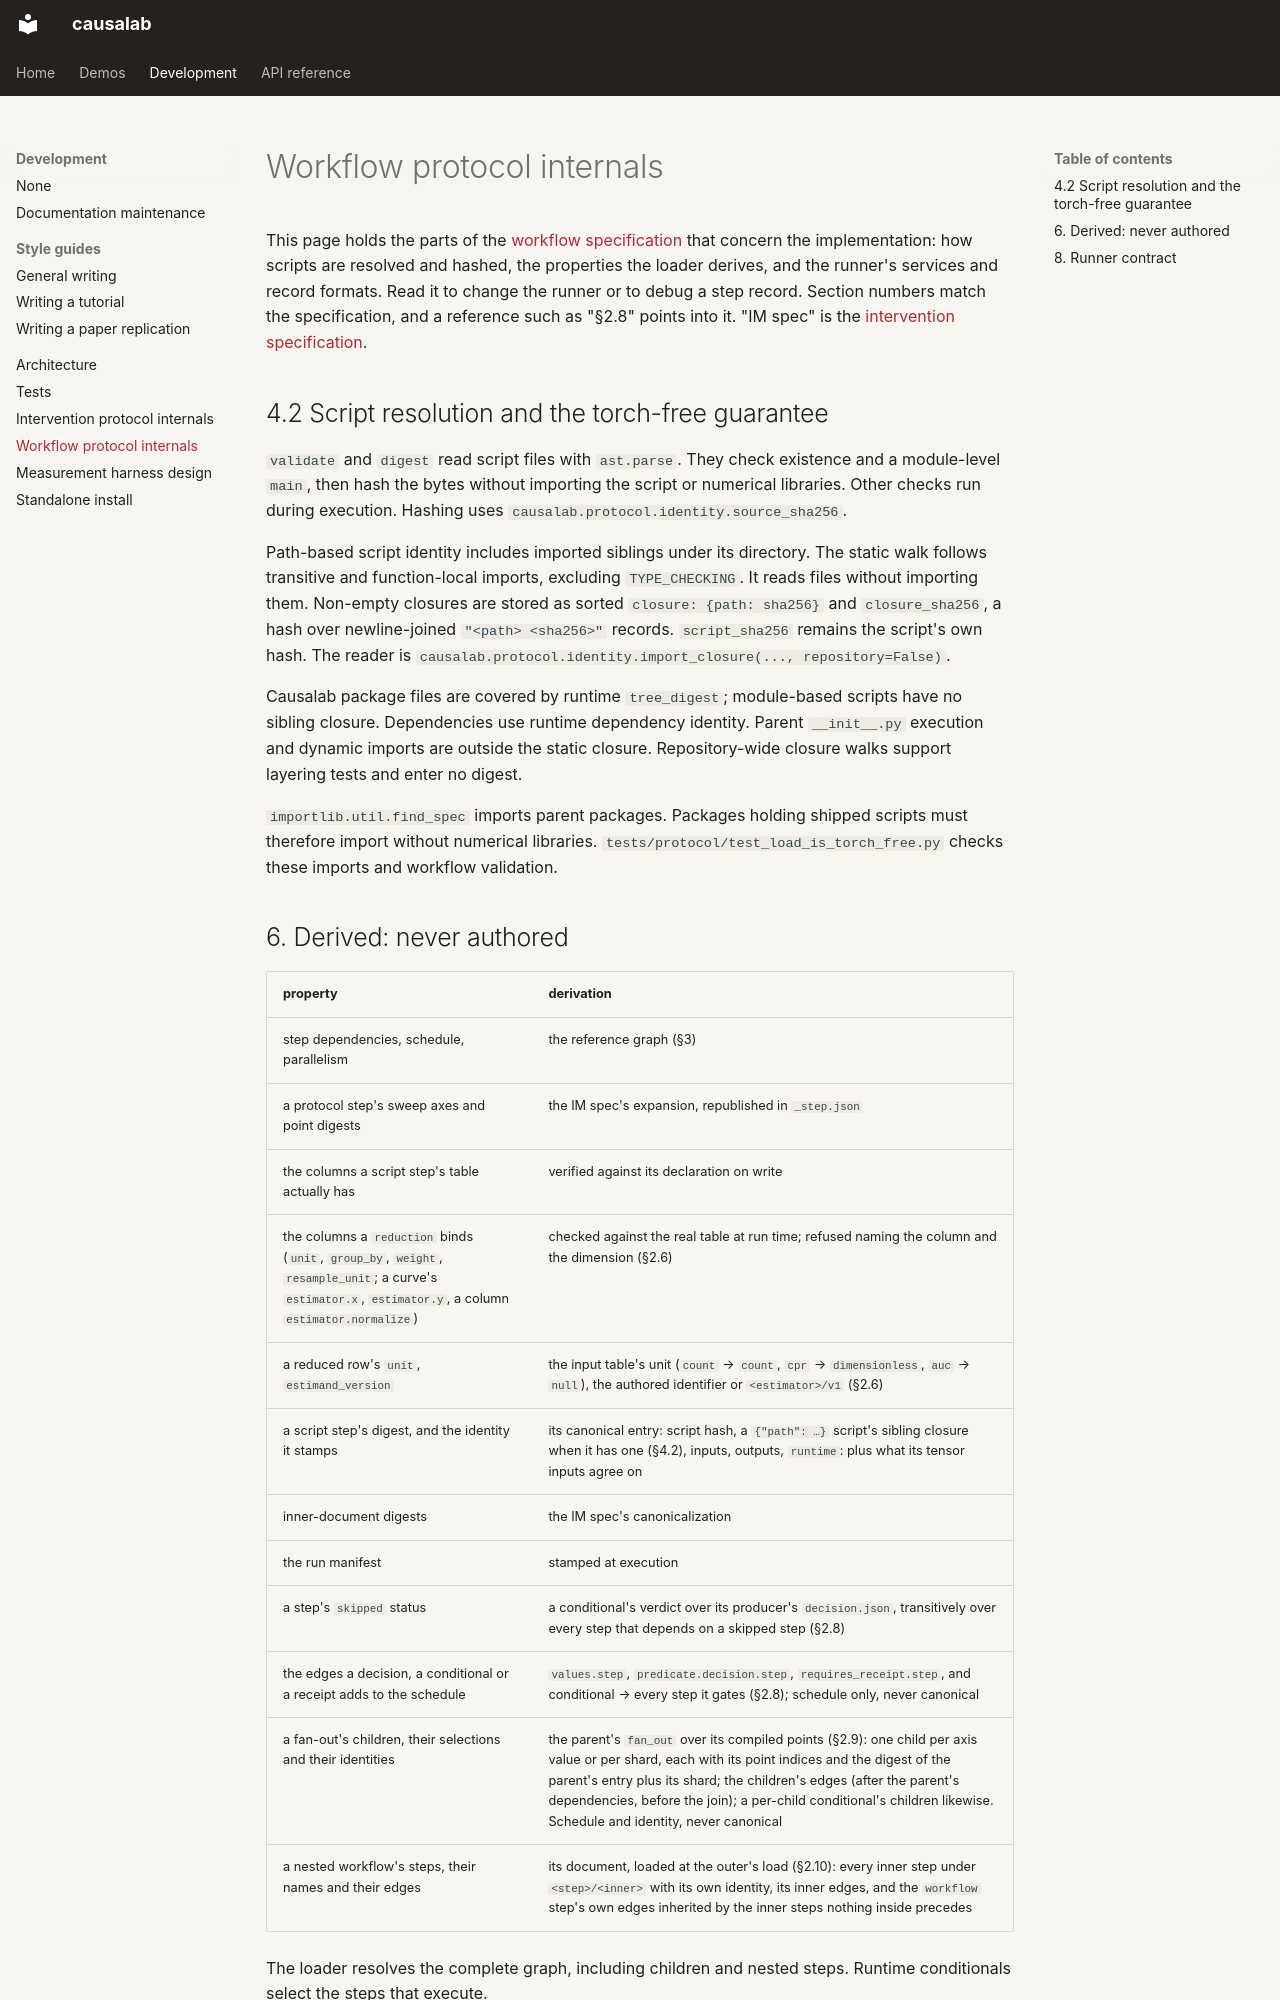

repository: goodfire-ai/causalab · page: workflow_protocol_internals.html · generator: mkdocs

# Workflow protocol internals

This page holds the parts of the
[workflow specification](workflow_protocol.md) that concern the
implementation: how scripts are resolved and hashed, the properties the loader
derives, and the runner's services and record formats. Read it to change the
runner or to debug a step record. Section numbers match the specification, and
a reference such as "§2.8" points into it. "IM spec" is the
[intervention specification](intervention_protocol.md).

## 4.2 Script resolution and the torch-free guarantee

`validate` and `digest` read script files with `ast.parse`. They check
existence and a module-level `main`, then hash the bytes without importing the
script or numerical libraries. Other checks run during execution. Hashing uses
`causalab.protocol.identity.source_sha256`.

Path-based script identity includes imported siblings under its directory.
The static walk follows transitive and function-local imports, excluding
`TYPE_CHECKING`. It reads files without importing them.
Non-empty closures are stored as sorted `closure: {path: sha256}` and
`closure_sha256`, a hash over newline-joined `"<path> <sha256>"` records.
`script_sha256` remains the script's own hash. The reader is
`causalab.protocol.identity.import_closure(..., repository=False)`.

Causalab package files are covered by runtime `tree_digest`; module-based
scripts have no sibling closure. Dependencies use runtime dependency identity.
Parent `__init__.py` execution and dynamic imports are outside the static
closure. Repository-wide closure walks support layering tests and enter no digest.

`importlib.util.find_spec` imports parent packages. Packages holding shipped
scripts must therefore import without numerical libraries.
`tests/protocol/test_load_is_torch_free.py` checks these imports and workflow
validation.

## 6. Derived: never authored

| property | derivation |
|---|---|
| step dependencies, schedule, parallelism | the reference graph (§3) |
| a protocol step's sweep axes and point digests | the IM spec's expansion, republished in `_step.json` |
| the columns a script step's table actually has | verified against its declaration on write |
| the columns a `reduction` binds (`unit`, `group_by`, `weight`, `resample_unit`; a curve's `estimator.x`, `estimator.y`, a column `estimator.normalize`) | checked against the real table at run time; refused naming the column and the dimension (§2.6) |
| a reduced row's `unit`, `estimand_version` | the input table's unit (`count` → `count`, `cpr` → `dimensionless`, `auc` → `null`), the authored identifier or `<estimator>/v1` (§2.6) |
| a script step's digest, and the identity it stamps | its canonical entry: script hash, a `{"path": …}` script's sibling closure when it has one (§4.2), inputs, outputs, `runtime`: plus what its tensor inputs agree on |
| inner-document digests | the IM spec's canonicalization |
| the run manifest | stamped at execution |
| a step's `skipped` status | a conditional's verdict over its producer's `decision.json`, transitively over every step that depends on a skipped step (§2.8) |
| the edges a decision, a conditional or a receipt adds to the schedule | `values.step`, `predicate.decision.step`, `requires_receipt.step`, and conditional → every step it gates (§2.8); schedule only, never canonical |
| a fan-out's children, their selections and their identities | the parent's `fan_out` over its compiled points (§2.9): one child per axis value or per shard, each with its point indices and the digest of the parent's entry plus its shard; the children's edges (after the parent's dependencies, before the join); a per-child conditional's children likewise. Schedule and identity, never canonical |
| a nested workflow's steps, their names and their edges | its document, loaded at the outer's load (§2.10): every inner step under `<step>/<inner>` with its own identity, its inner edges, and the `workflow` step's own edges inherited by the inner steps nothing inside precedes |

The loader resolves the complete graph, including children and nested steps.
Runtime conditionals select the steps that execute.

Protocol records retain axes for analysis. Shipped `select` and plot scripts
average rows by axes and exclude nulls. Declare a reduction for another unit,
estimator, or interval (§2.6).
